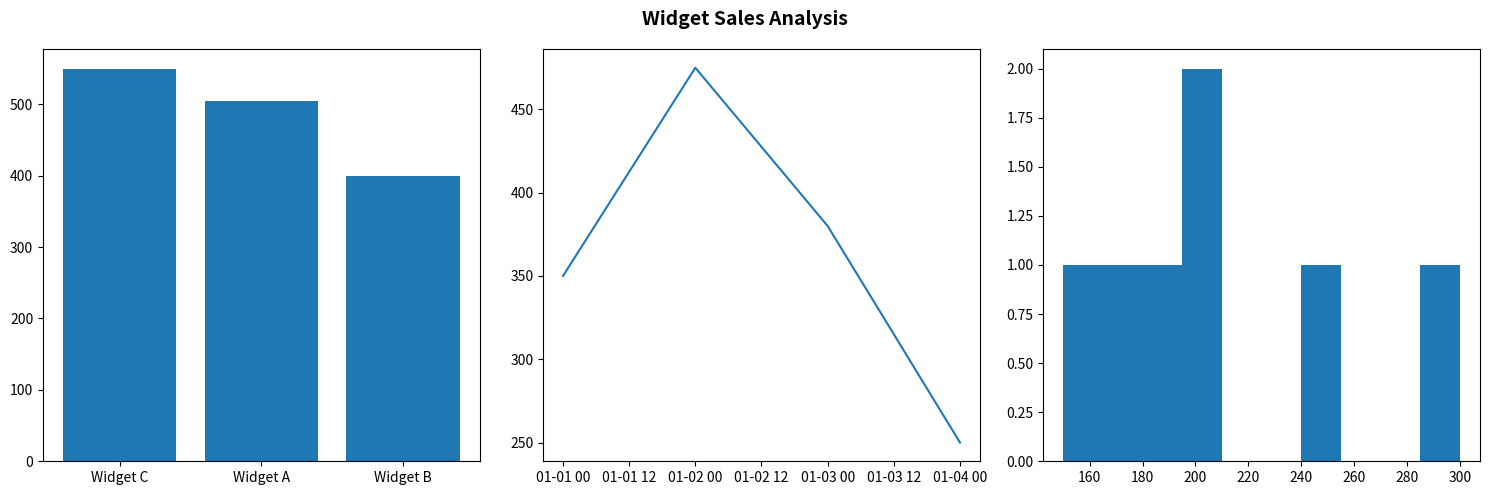

Source code (Python): (Note: this script raises an exception after producing the figure.)
"""
Exercise: Clean and Visualize
Module 2 — Advanced Python & Data Handling
Estimated time: 45 minutes

Objective: Clean a messy DataFrame using pandas, then create and save
at least 2 charts using matplotlib.
"""

import os
import pandas as pd
import matplotlib
matplotlib.use("Agg")   # saves to file without needing a display
import matplotlib.pyplot as plt

# ============================================================
# Input data — do not modify this
# ============================================================

messy = pd.DataFrame({
    "product": ["Widget A", "Widget B", "widget a", "Widget C", "Widget B",
                "Widget A", " Widget C", "Widget D", None, "Widget A"],
    "sales":   ["150", "200", "175", "300", "200",
                "180", "250", "abc", "100", "-50"],
    "date":    ["2025-01-01", "2025-01-01", "2025-01-02", "2025-01-02", "2025-01-03",
                "2025-01-03", "2025-01-04", "2025-01-04", "2025-01-05", "2025-01-05"],
    "region":  ["North", "South", "north", "East", "South",
                "West", "east", "North", "South", "West"],
})

print("=" * 60)
print("BEFORE CLEANING")
print("=" * 60)
print(f"Shape: {messy.shape}")
print(messy.to_string(index=False))


# ============================================================
# TASK 1 — CLEAN the data
# Work on a copy so the original `messy` is preserved.
# ============================================================

df = messy.copy()

# TODO Step 1: Drop rows where product is null/None.
#   df = df.dropna(subset=["product"])
df = df.dropna(subset=["product"])

# TODO Step 2: Standardize product names — strip whitespace, then title case.
#   df["product"] = df["product"].str.strip().str.title()
df["product"] = df["product"].str.strip().str.title()

# TODO Step 3: Standardize region — title case is enough.
#   df["region"] = df["region"].str.strip().str.title()
df["region"] = df["region"].str.strip().str.title()

# TODO Step 4: Convert sales to numeric. Non-numeric strings become NaN.
#   df["sales"] = pd.to_numeric(df["sales"], errors="coerce")
#   df = df.dropna(subset=["sales"])   # drop rows that couldn't be converted
df["sales"] = pd.to_numeric(df["sales"], errors="coerce")
df = df.dropna(subset=["sales"])

# TODO Step 5: Remove rows where sales < 0 (negative values are data errors).
#   df = df[df["sales"] >= 0]
df = df[df["sales"] >= 0]

# TODO Step 6: Drop duplicate rows (same product, same sales, same date, same region).
#   df = df.drop_duplicates()
df = df.drop_duplicates()

# TODO Step 7: Parse the date column to datetime type.
#   df["date"] = pd.to_datetime(df["date"])
df["date"] = pd.to_datetime(df["date"])

print("\n" + "=" * 60)
print("AFTER CLEANING")
print("=" * 60)
# TODO: print shape and the cleaned df
print(f"Shape: {df.shape}")
print(df.to_string(index=False))


# ============================================================
# TASK 2 — ANALYZE & VISUALIZE
# Create at least 2 charts using plt.subplots().
# ============================================================

# TODO: compute total sales by product and daily sales totals, e.g.:
#   total_by_product = df.groupby("product")["sales"].sum().sort_values(ascending=False)
#   daily_sales      = df.groupby("date")["sales"].sum()
total_by_product = df.groupby("product")["sales"].sum().sort_values(ascending=False)
daily_sales      = df.groupby("date")["sales"].sum()

# TODO: create a figure with subplots, e.g.:
#   fig, axes = plt.subplots(1, 3, figsize=(15, 5))
#   fig.suptitle("Widget Sales Analysis", fontsize=14, fontweight="bold")
fig, axes = plt.subplots(1, 3, figsize=(15, 5))
fig.suptitle("Widget Sales Analysis", fontsize=14, fontweight="bold")

# Chart 1: Bar chart — total sales by product
# TODO: axes[0].bar(...)
axes[0].bar(total_by_product.index, total_by_product.values)

# Chart 2: Line chart — daily sales trend
# TODO: axes[1].plot(...)
axes[1].plot(daily_sales.index, daily_sales.values)

# Chart 3 (Bonus): Histogram — sales distribution
# TODO: axes[2].hist(df["sales"], ...)
axes[2].hist(df["sales"])

# TODO: plt.tight_layout()
plt.tight_layout()


# ============================================================
# TASK 3 — SAVE the chart
# ============================================================

output_dir = os.path.join(os.path.dirname(__file__), "output")
os.makedirs(output_dir, exist_ok=True)
output_path = os.path.join(output_dir, "charts.png")

# TODO: plt.savefig(output_path, dpi=120, bbox_inches="tight")
# TODO: plt.close()
# TODO: print(f"Charts saved to: {output_path}")
plt.savefig(output_path, dpi=120, bbox_inches="tight")
plt.close()
print(f"Charts saved to: {output_path}")
